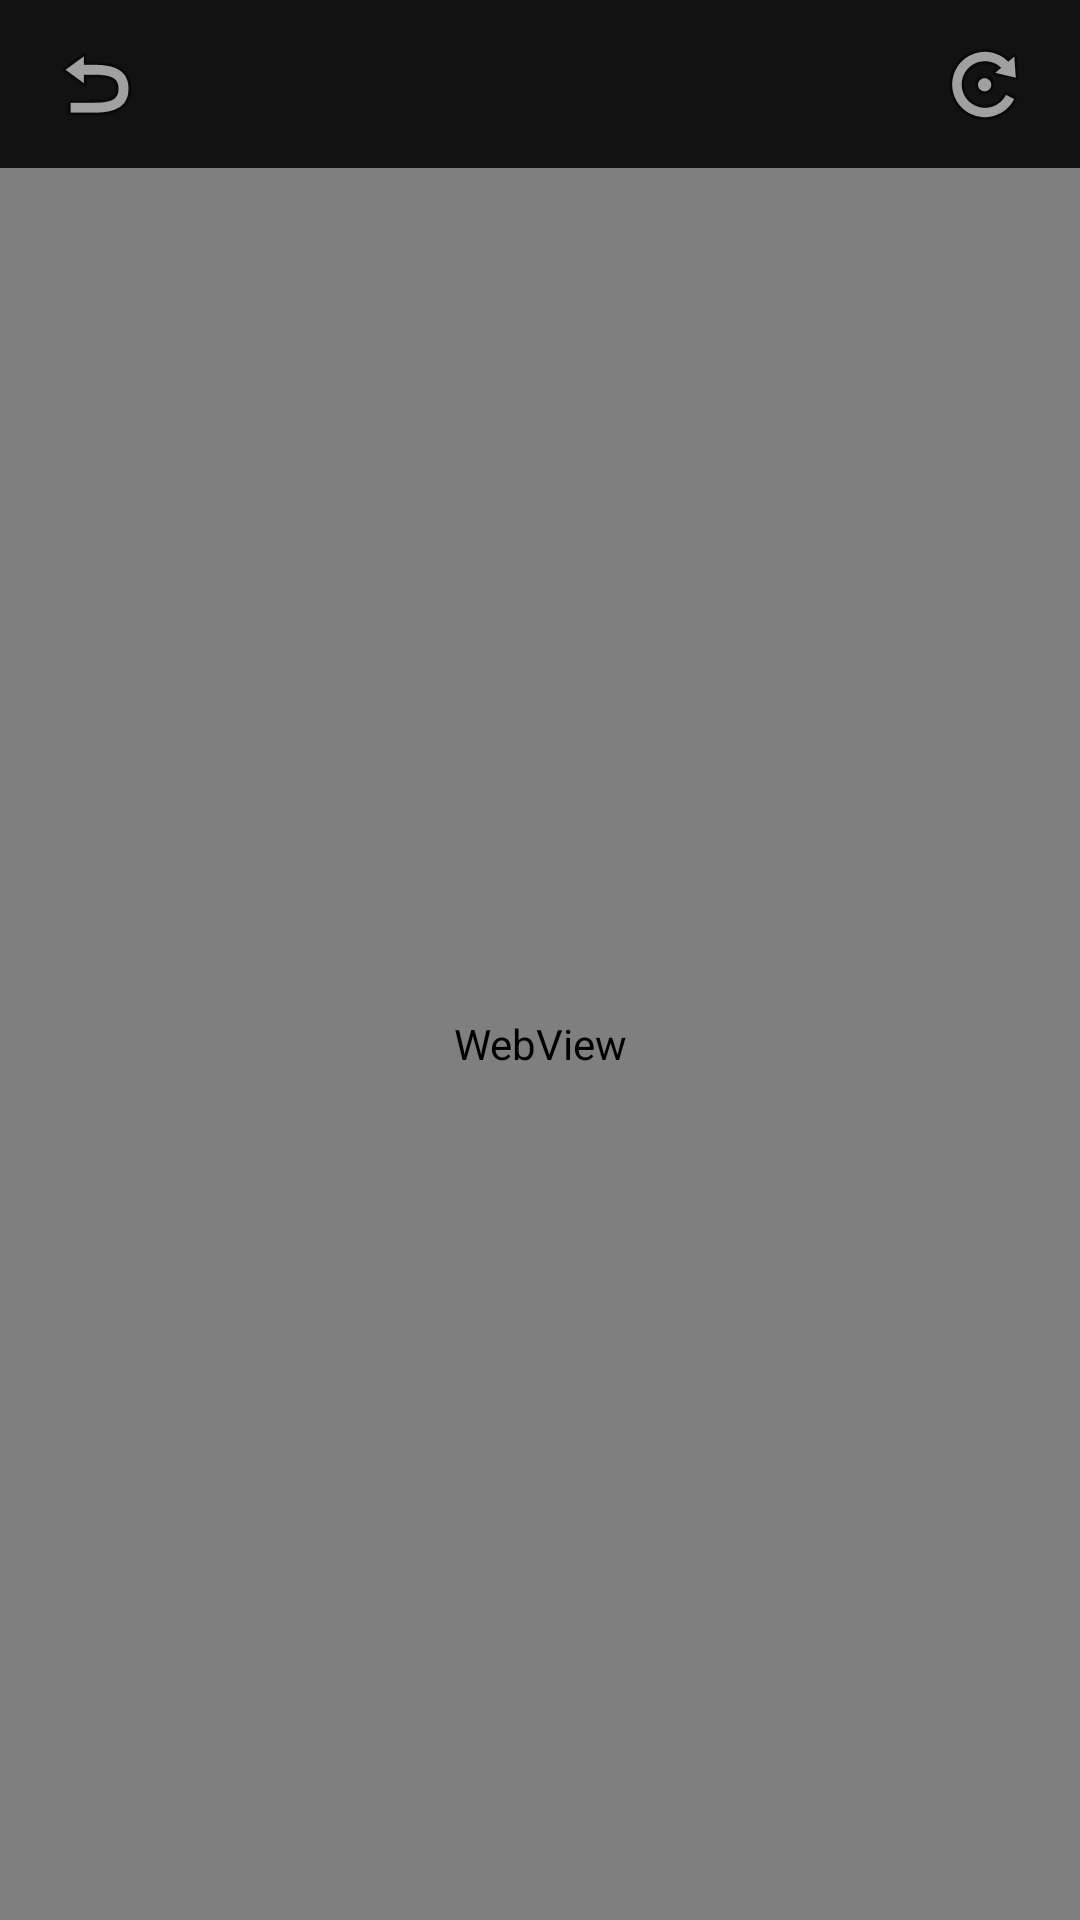

Reconstruct the res/layout file that produces this screen, plus the resources it refers to.
<!-- AndroidManifest.xml: application theme Theme.DeliveryBotApp -->
<!-- res/layout/activity_dashboard.xml -->
<?xml version="1.0" encoding="utf-8"?>
<androidx.constraintlayout.widget.ConstraintLayout 
    xmlns:android="http://schemas.android.com/apk/res/android"
    xmlns:app="http://schemas.android.com/apk/res-auto"
    android:layout_width="match_parent"
    android:layout_height="match_parent"
    android:background="@color/bg_dark">

    
    <LinearLayout
        android:id="@+id/headerBar"
        android:layout_width="match_parent"
        android:layout_height="56dp"
        android:orientation="horizontal"
        android:gravity="center_vertical"
        android:paddingHorizontal="12dp"
        android:background="#121212"
        app:layout_constraintTop_toTopOf="parent">

        <ImageButton
            android:id="@+id/btnBack"
            android:layout_width="40dp"
            android:layout_height="40dp"
            android:src="@android:drawable/ic_menu_revert"
            android:background="?android:attr/selectableItemBackgroundBorderless"
            android:contentDescription="Back"
            android:scaleType="centerInside"/>

        <TextView
            android:text="Dashboard"
            android:textColor="@color/text_primary"
            android:textSize="18sp"
            android:textStyle="bold"
            android:layout_marginStart="12dp"
            android:layout_width="0dp"
            android:layout_height="wrap_content"
            android:layout_weight="1"/>

        <ImageButton
            android:id="@+id/btnRefresh"
            android:layout_width="40dp"
            android:layout_height="40dp"
            android:src="@android:drawable/ic_menu_rotate"
            android:background="?android:attr/selectableItemBackgroundBorderless"
            android:contentDescription="Refresh"
            android:scaleType="centerInside"/>
    </LinearLayout>

    
    <WebView
        android:id="@+id/dashboardWebView"
        android:layout_width="match_parent"
        android:layout_height="0dp"
        app:layout_constraintTop_toBottomOf="@id/headerBar"
        app:layout_constraintBottom_toBottomOf="parent"/>

    
    <ProgressBar
        android:id="@+id/progressBar"
        android:layout_width="48dp"
        android:layout_height="48dp"
        android:visibility="visible"
        app:layout_constraintTop_toTopOf="@id/dashboardWebView"
        app:layout_constraintBottom_toBottomOf="@id/dashboardWebView"
        app:layout_constraintStart_toStartOf="parent"
        app:layout_constraintEnd_toEndOf="parent"/>

    
    <TextView
        android:id="@+id/txtOffline"
        android:text="📊 Showing cached data (Offline)"
        android:textColor="#FFC107"
        android:textSize="12sp"
        android:background="#33000000"
        android:padding="8dp"
        android:visibility="gone"
        android:layout_width="match_parent"
        android:layout_height="wrap_content"
        app:layout_constraintTop_toBottomOf="@id/headerBar"/>

</androidx.constraintlayout.widget.ConstraintLayout>
<!-- resources referenced by this layout -->
<resources>
  <color name="bg_dark">#FFFFFF</color>
  <color name="text_primary">#121212</color>
  <style name="Theme.DeliveryBotApp" parent="Theme.AppCompat.Light.NoActionBar" />
</resources>
